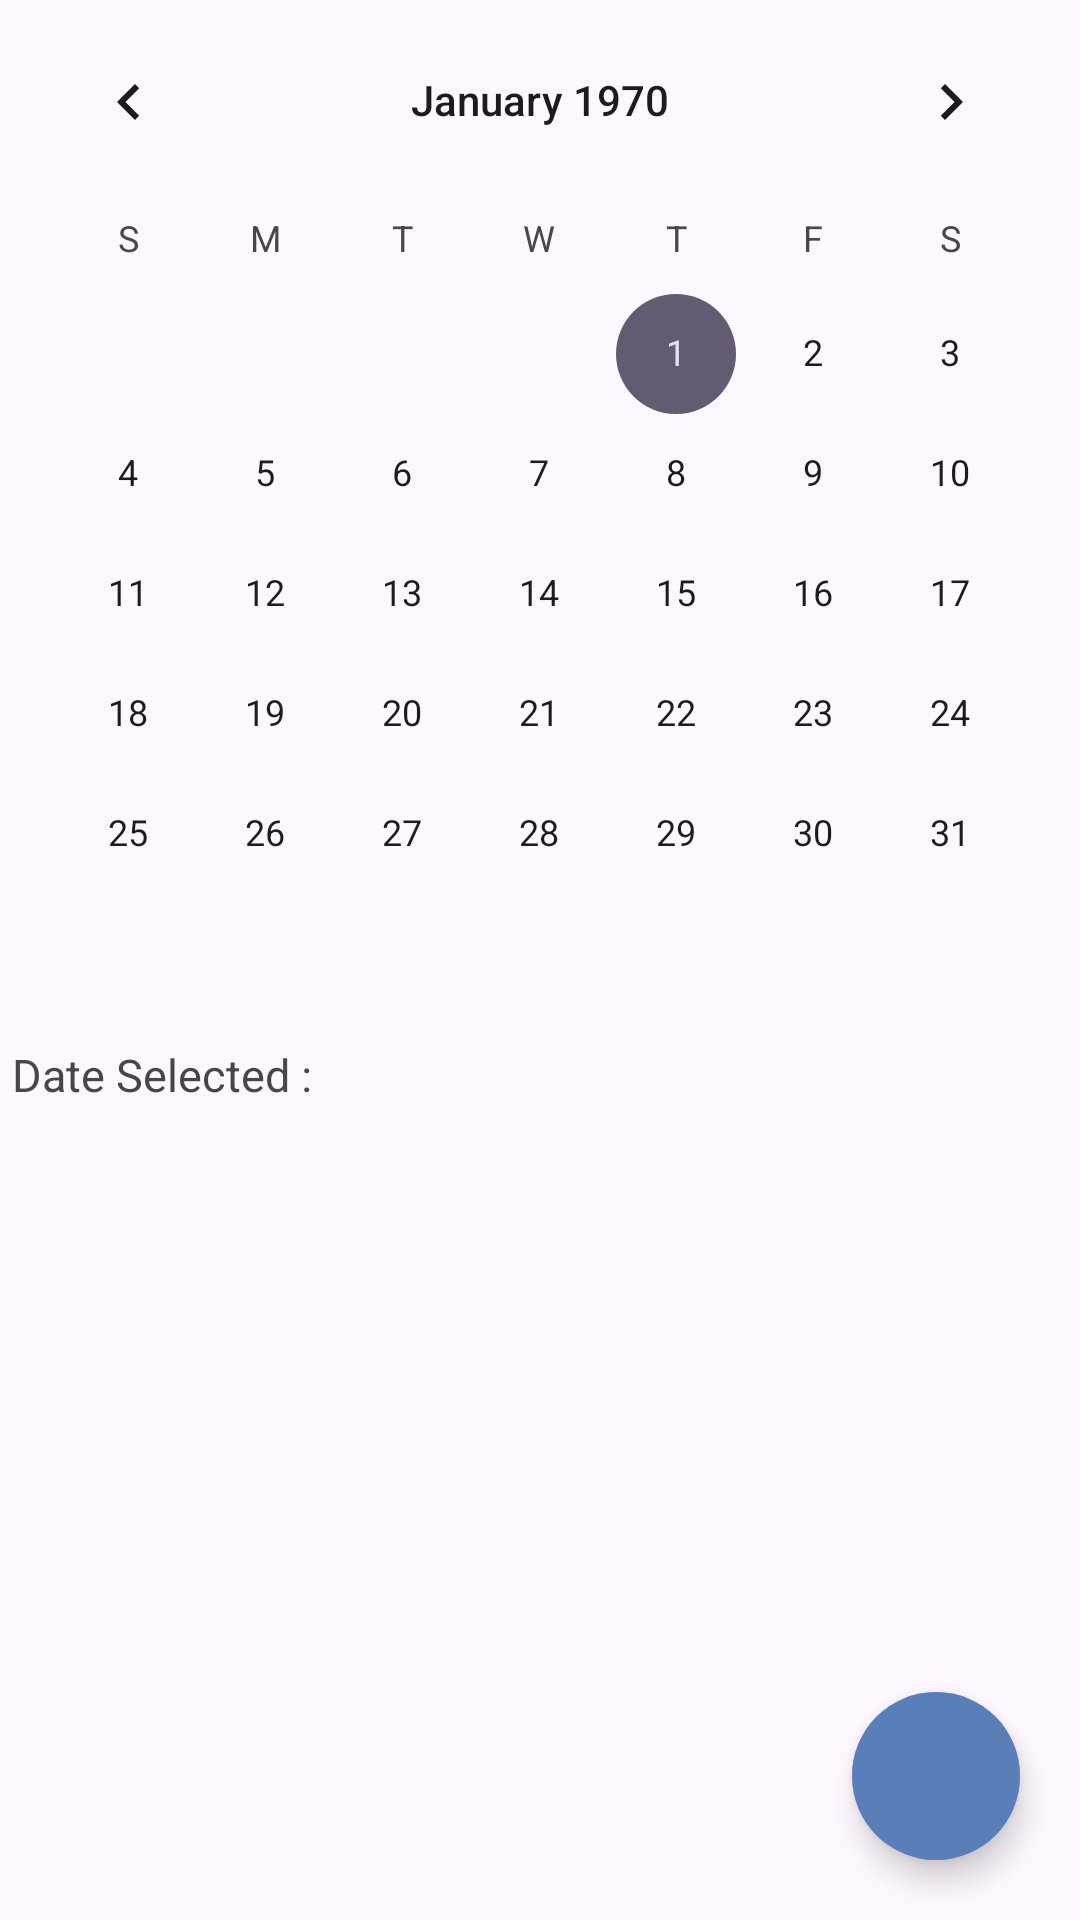

This screen was rendered from an Android layout file. Write that file and the resources it references.
<!-- AndroidManifest.xml: application theme Theme.MyTodoList -->
<!-- res/layout/fragment_calendar.xml -->
<?xml version="1.0" encoding="utf-8"?>
<FrameLayout xmlns:android="http://schemas.android.com/apk/res/android"
    xmlns:tools="http://schemas.android.com/tools"
    android:layout_width="match_parent"
    android:layout_height="match_parent"
    tools:context=".fragments.CalendarFragment">

    <androidx.constraintlayout.widget.ConstraintLayout xmlns:android="http://schemas.android.com/apk/res/android"
        xmlns:app="http://schemas.android.com/apk/res-auto"
        xmlns:tools="http://schemas.android.com/tools"
        android:layout_width="match_parent"
        android:layout_height="match_parent"
        android:layout_gravity="center_vertical"
        tools:context=".MainActivity">

        
        
        
        
        
        
        
        
        

        <CalendarView
            android:id="@+id/calendarView"
            android:layout_width="match_parent"
            android:layout_height="wrap_content"
            app:layout_constraintTop_toTopOf="parent"/>

        <TextView
            android:id="@+id/dateSelected"
            android:layout_width="wrap_content"
            android:layout_height="wrap_content"
            android:text="Date Selected : "
            android:layout_marginTop="10dp"
            android:layout_marginLeft="4dp"
            android:textSize="15dp"
            app:layout_constraintStart_toStartOf="parent"
            app:layout_constraintTop_toBottomOf="@+id/calendarView" />

        <androidx.recyclerview.widget.RecyclerView
            app:layout_constraintTop_toBottomOf="@id/dateSelected"
            android:id="@+id/rvItemsList"
            android:layout_width="match_parent"
            android:layout_height="wrap_content"
            android:layout_marginTop="20dp"
            android:visibility="visible"
            tools:visibility="visible" />

        <ImageView
            android:id="@+id/IvAnimation"
            app:layout_constraintBottom_toBottomOf="parent"
            app:layout_constraintEnd_toEndOf="parent"
            android:layout_width="56dp"
            android:layout_height="56dp"
            android:layout_margin="20dp"
            android:src="@drawable/circle"/>



        <com.google.android.material.floatingactionbutton.FloatingActionButton
            android:id="@+id/fb"
            android:layout_width="wrap_content"
            android:layout_height="wrap_content"
            android:layout_margin="20dp"
            android:backgroundTint="@color/themecolor"
            android:src="@drawable/ic_add_task"
            android:textAlignment="center"
            app:layout_constraintBottom_toBottomOf="parent"
            app:layout_constraintEnd_toEndOf="parent"
            app:shapeAppearanceOverlay="@style/ShapeAppearance.FloatingActionButton.Rounded"
            app:tint="@null">

        </com.google.android.material.floatingactionbutton.FloatingActionButton>

    </androidx.constraintlayout.widget.ConstraintLayout>



</FrameLayout>
<!-- resources referenced by this layout -->
<resources>
  <color name="themecolor">#5a7fb8</color>
  <color name="white">#FFFFFFFF</color>
  <!-- drawable circle (drawable) -->
  <?xml version="1.0" encoding="utf-8"?>
  <shape xmlns:android="http://schemas.android.com/apk/res/android"
      android:shape="oval">
      <solid android:color="@color/lightthemecolor"/>
  
  </shape>
  <style name="ShapeAppearance.FloatingActionButton.Rounded" parent="">
          <item name="cornerFamily">rounded</item>
          <item name="cornerSize">50%</item>
      </style>
  <style name="ToolbarTheme" parent="@style/ThemeOverlay.MaterialComponents.ActionBar">
          <item name="colorControlNormal">@android:color/white</item>
          <item name="titleTextColor">@android:color/white</item>
      </style>
  <style name="Theme.MyTodoList" parent="Base.Theme.MyTodoList" />
  <color name="lightthemecolor">#805a7fb8</color>
  <style name="Base.Theme.MyTodoList" parent="Theme.Material3.DayNight.NoActionBar">
          
          
      </style>
</resources>
